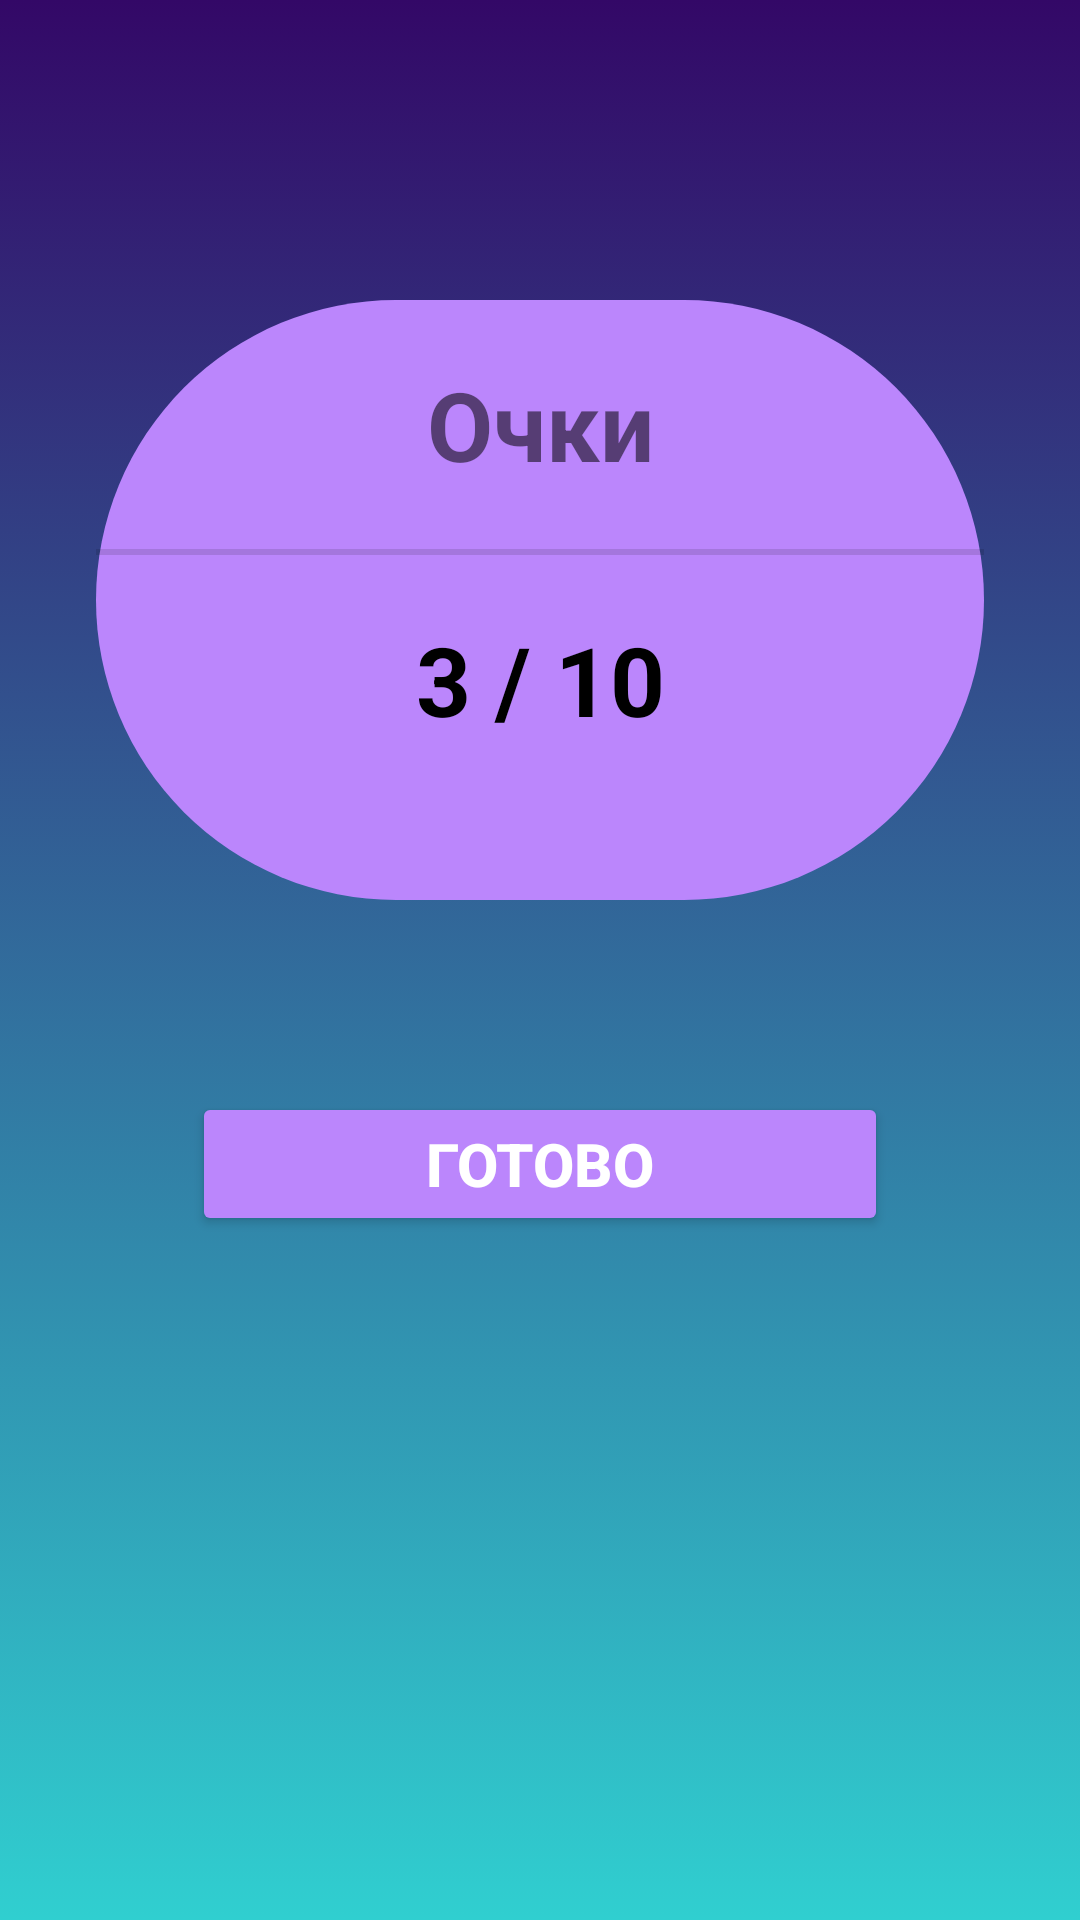

Reconstruct the res/layout file that produces this screen, plus the resources it refers to.
<!-- AndroidManifest.xml: application theme Theme.QuizSystem -->
<!-- res/layout/activity_score.xml -->
<?xml version="1.0" encoding="utf-8"?>
<androidx.constraintlayout.widget.ConstraintLayout xmlns:android="http://schemas.android.com/apk/res/android"
    xmlns:app="http://schemas.android.com/apk/res-auto"
    xmlns:tools="http://schemas.android.com/tools"
    android:layout_width="match_parent"
    android:layout_height="match_parent"
    android:background="@drawable/score_bg"
    tools:context=".ScoreActivity">

    <LinearLayout
        android:id="@+id/linearLayout3"
        android:layout_width="0dp"
        android:layout_height="wrap_content"
        android:layout_marginStart="32dp"
        android:layout_marginTop="100dp"
        android:layout_marginEnd="32dp"
        android:background="@drawable/round_corner"
        android:orientation="vertical"
        android:paddingBottom="32dp"
        app:layout_constraintEnd_toEndOf="parent"
        app:layout_constraintStart_toStartOf="parent"
        app:layout_constraintTop_toTopOf="parent">

        <TextView
            android:id="@+id/textView"
            android:layout_width="match_parent"
            android:layout_height="wrap_content"
            android:layout_margin="20dp"
            android:gravity="center"
            android:text="Очки"
            android:textSize="32sp"
            android:textStyle="bold" />

        <View
            android:id="@+id/divider"
            android:layout_width="match_parent"
            android:layout_height="2dp"
            android:background="?android:attr/listDivider" />

        <TextView
            android:id="@+id/s_score"
            android:layout_width="match_parent"
            android:layout_height="wrap_content"
            android:gravity="center"
            android:text="3 / 10"
            android:layout_margin="20dp"
            android:textColor="@color/black"
            android:textSize="32sp"
            android:textStyle="bold" />


    </LinearLayout>

    <Button
        android:id="@+id/s_done"
        android:layout_width="0dp"
        android:layout_height="wrap_content"
        android:layout_marginStart="64dp"
        android:layout_marginEnd="64dp"
        android:layout_marginBottom="164dp"
        android:text="Готово"
        android:textColor="@color/white"
        android:textStyle="bold"
        android:textSize="20sp"
        android:backgroundTint="@color/purple_200"
        app:cornerRadius="300dp"
        app:layout_constraintBottom_toBottomOf="parent"
        app:layout_constraintEnd_toEndOf="parent"
        app:layout_constraintStart_toStartOf="parent"
        app:layout_constraintTop_toBottomOf="@+id/linearLayout3" />
</androidx.constraintlayout.widget.ConstraintLayout>
<!-- resources referenced by this layout -->
<resources>
  <!-- drawable round_corner (drawable) -->
  <?xml version="1.0" encoding="utf-8"?>
  <shape android:shape="rectangle" xmlns:android="http://schemas.android.com/apk/res/android">
      <corners android:radius="300dp"></corners>
      <solid android:color="@color/purple_200"></solid>
  </shape>
  <!-- drawable score_bg (drawable) -->
  <?xml version="1.0" encoding="utf-8"?>
  <selector xmlns:android="http://schemas.android.com/apk/res/android">
      <item>
          <shape>
              <gradient
                  android:startColor="#30CFD0"
                  android:endColor="#330867"
                  android:angle="90"
                  />
          </shape>
      </item>
  </selector>
  <style name="Theme.QuizSystem" parent="Theme.MaterialComponents.DayNight.NoActionBar">
          
          <item name="colorPrimary">@color/purple_500</item>
          <item name="colorPrimaryVariant">@color/purple_700</item>
          <item name="colorOnPrimary">@color/white</item>
          
          <item name="colorSecondary">@color/teal_200</item>
          <item name="colorSecondaryVariant">@color/teal_700</item>
          <item name="colorOnSecondary">@color/black</item>
          
          <item name="android:statusBarColor" tools:targetApi="l">?attr/colorPrimaryVariant</item>
          
      </style>
  <!-- not gathered from this repository: default colours our renderer supplied (Android Studio template values) -->
  <color name="purple_200">#FFBB86FC</color>
  <color name="purple_500">#FF6200EE</color>
  <color name="purple_700">#FF3700B3</color>
  <color name="teal_200">#FF03DAC5</color>
  <color name="teal_700">#FF018786</color>
  <color name="black">#FF000000</color>
  <color name="white">#FFFFFFFF</color>
</resources>
